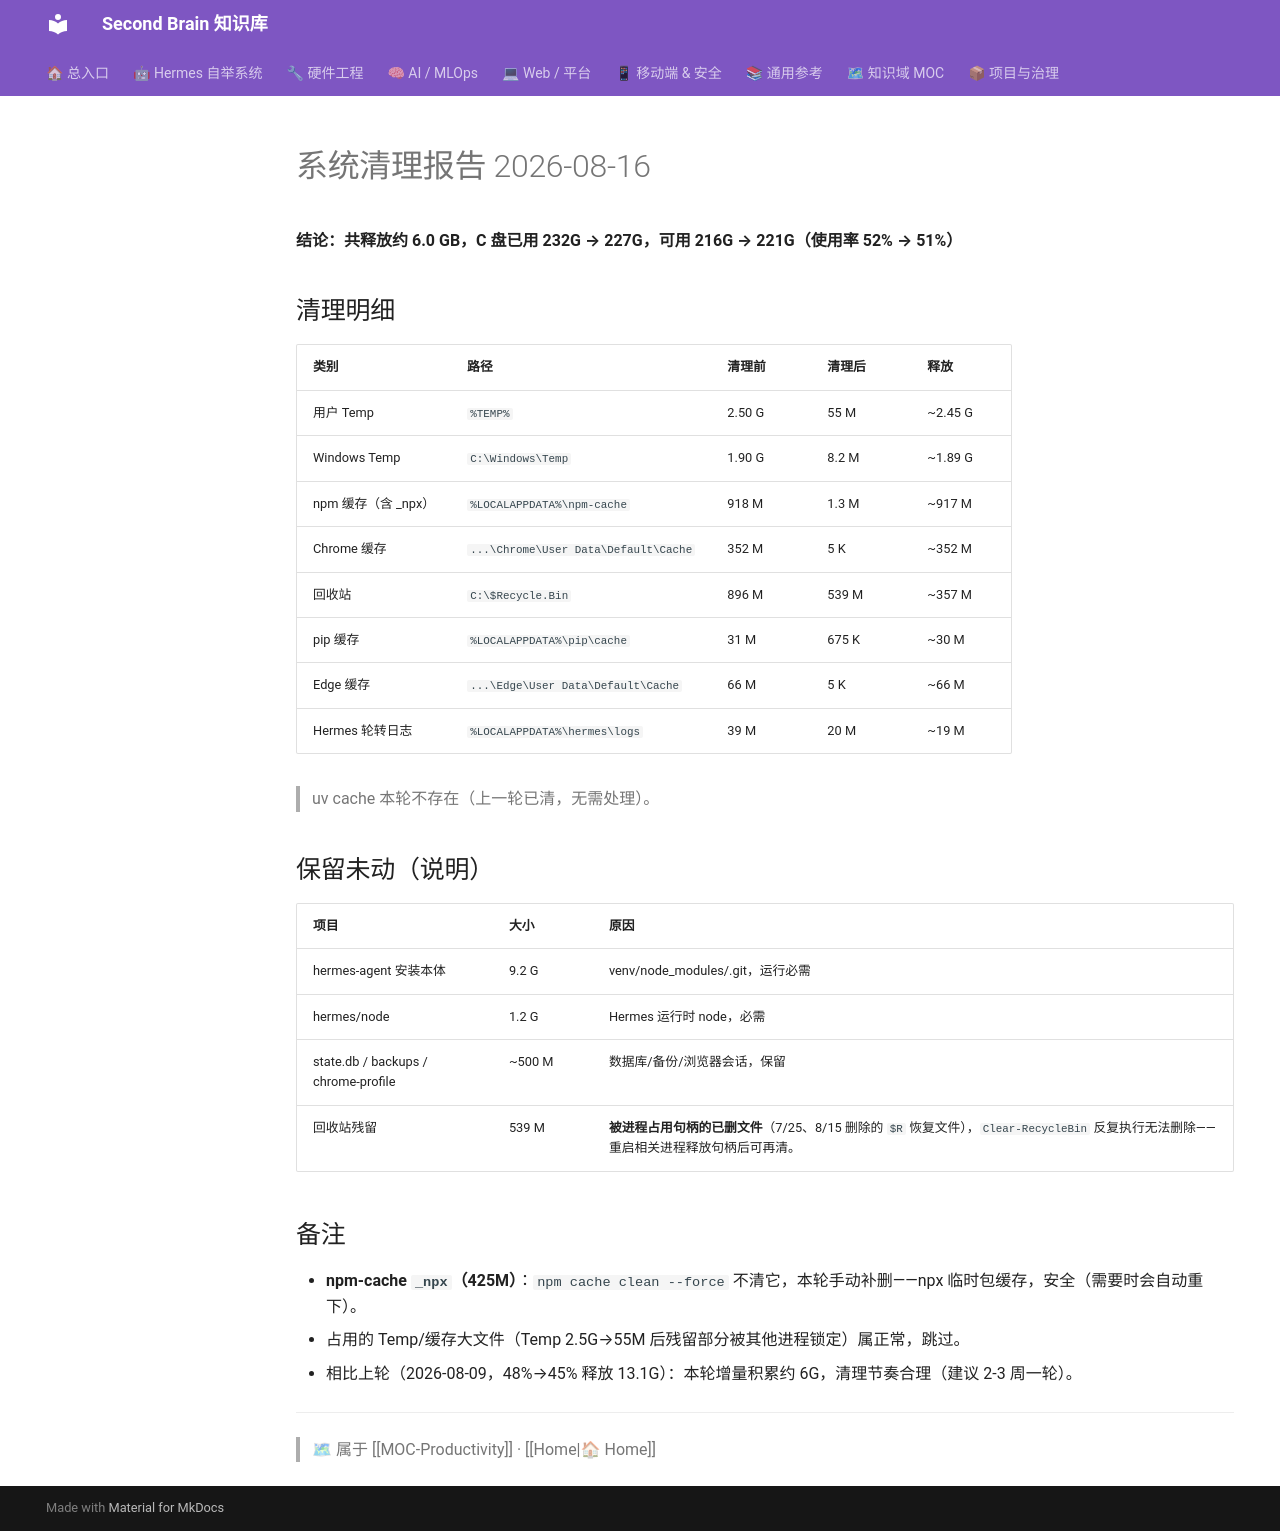

repository: mo9652962-ai/second-brain · page: kb/knowledge/Productivity/system-cleanup-report-20260816/index.html · generator: mkdocs

---
title: "系统清理报告 2026-08-16"
type: note
domain: Productivity
status: active
tags: [knowledge/productivity]
source: null
---
# 系统清理报告 2026-08-16

**结论：共释放约 6.0 GB，C 盘已用 232G → 227G，可用 216G → 221G（使用率 52% → 51%）**

## 清理明细

| 类别 | 路径 | 清理前 | 清理后 | 释放 |
|---|---|---|---|---|
| 用户 Temp | `%TEMP%` | 2.50 G | 55 M | ~2.45 G |
| Windows Temp | `C:\Windows\Temp` | 1.90 G | 8.2 M | ~1.89 G |
| npm 缓存（含 _npx） | `%LOCALAPPDATA%\npm-cache` | 918 M | 1.3 M | ~917 M |
| Chrome 缓存 | `...\Chrome\User Data\Default\Cache` | 352 M | 5 K | ~352 M |
| 回收站 | `C:\$Recycle.Bin` | 896 M | 539 M | ~357 M |
| pip 缓存 | `%LOCALAPPDATA%\pip\cache` | 31 M | 675 K | ~30 M |
| Edge 缓存 | `...\Edge\User Data\Default\Cache` | 66 M | 5 K | ~66 M |
| Hermes 轮转日志 | `%LOCALAPPDATA%\hermes\logs` | 39 M | 20 M | ~19 M |

> uv cache 本轮不存在（上一轮已清，无需处理）。

## 保留未动（说明）

| 项目 | 大小 | 原因 |
|---|---|---|
| hermes-agent 安装本体 | 9.2 G | venv/node_modules/.git，运行必需 |
| hermes/node | 1.2 G | Hermes 运行时 node，必需 |
| state.db / backups / chrome-profile | ~500 M | 数据库/备份/浏览器会话，保留 |
| 回收站残留 | 539 M | **被进程占用句柄的已删文件**（7/25、8/15 删除的 `$R` 恢复文件），`Clear-RecycleBin` 反复执行无法删除——重启相关进程释放句柄后可再清。 |

## 备注

- **npm-cache `_npx`（425M）**：`npm cache clean --force` 不清它，本轮手动补删——npx 临时包缓存，安全（需要时会自动重下）。
- 占用的 Temp/缓存大文件（Temp 2.5G→55M 后残留部分被其他进程锁定）属正常，跳过。
- 相比上轮（2026-08-09，48%→45% 释放 13.1G）：本轮增量积累约 6G，清理节奏合理（建议 2-3 周一轮）。

---
> 🗺 属于 [[MOC-Productivity]] · [[Home|🏠 Home]]
